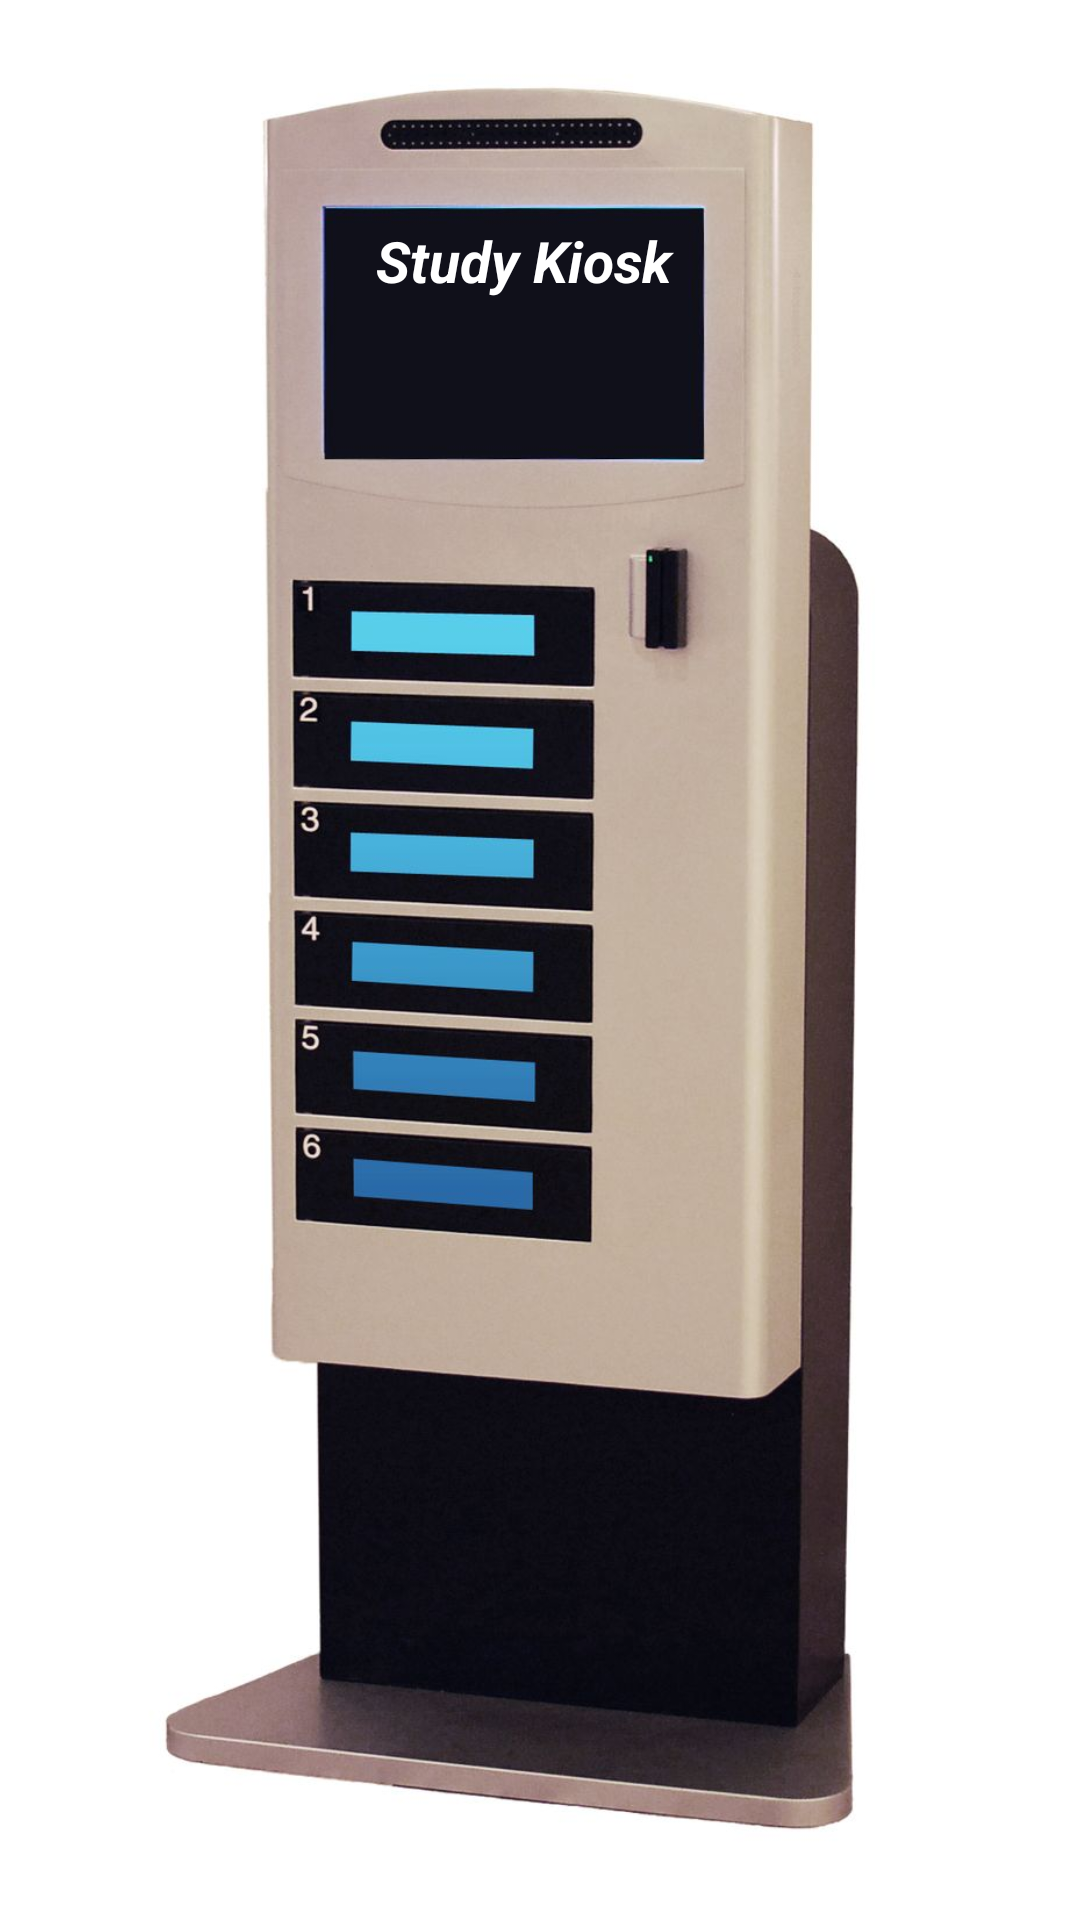

Reconstruct the res/layout file that produces this screen, plus the resources it refers to.
<!-- AndroidManifest.xml: application theme AppTheme -->
<!-- res/layout/activity_splash.xml -->
<?xml version="1.0" encoding="utf-8"?>
<RelativeLayout xmlns:android="http://schemas.android.com/apk/res/android"
    android:layout_width="match_parent"
    android:layout_height="match_parent"
    android:background="@color/white" >

    <ImageView
        android:id="@+id/imgLogo"
        android:layout_width="wrap_content"
        android:layout_height="wrap_content"
        android:src="@drawable/studykiosk"
        android:maxHeight="100dp"
        android:maxWidth="10dp"
        android:layout_alignParentTop="true" />

    <TextView
        android:layout_width="fill_parent"
        android:layout_height="wrap_content"
        android:textSize="19dp"
        android:textColor="@color/white"
        android:gravity="center_horizontal"
        android:text="        Study Kiosk"
        android:layout_marginTop="74dp"
        android:textStyle="bold|italic"
        android:layout_alignParentTop="true"
        android:layout_alignParentEnd="true"
        android:layout_marginEnd="48dp"
        android:id="@+id/splashtext"/>

</RelativeLayout>
<!-- resources referenced by this layout -->
<resources>
  <color name="white">#FFFFFF</color>
  <!-- drawable studykiosk: jpg bitmap (drawable, 71428 bytes) -->
  <style name="AppTheme" parent="Theme.AppCompat.Light.DarkActionBar">
          
          
          <item name="colorPrimary">@color/theme_primary</item>
          <item name="colorPrimaryDark">@color/theme_secondary</item>
          <item name="colorAccent">@color/theme_primary</item>
          <item name="colorControlNormal">@color/white</item>
          <item name="colorControlActivated">@color/theme_secondary</item>
          <item name="colorControlHighlight">@color/theme_secondary</item>
          <item name="colorButtonNormal">@color/theme_primary</item>
          <item name="windowActionModeOverlay">true</item>
          <item name="android:textColorPrimary">@color/white</item>
          <item name="actionModeStyle">@style/ActionModeStyle</item>
          <item name="actionMenuTextColor">@color/white</item>
  
      </style>
  <color name="theme_primary">#CE0A31</color>
  <color name="theme_secondary">#FFB00A31</color>
  <style name="ActionModeStyle" parent="Widget.AppCompat.ActionMode">
          <item name="background">@color/theme_primary</item>
      </style>
</resources>
